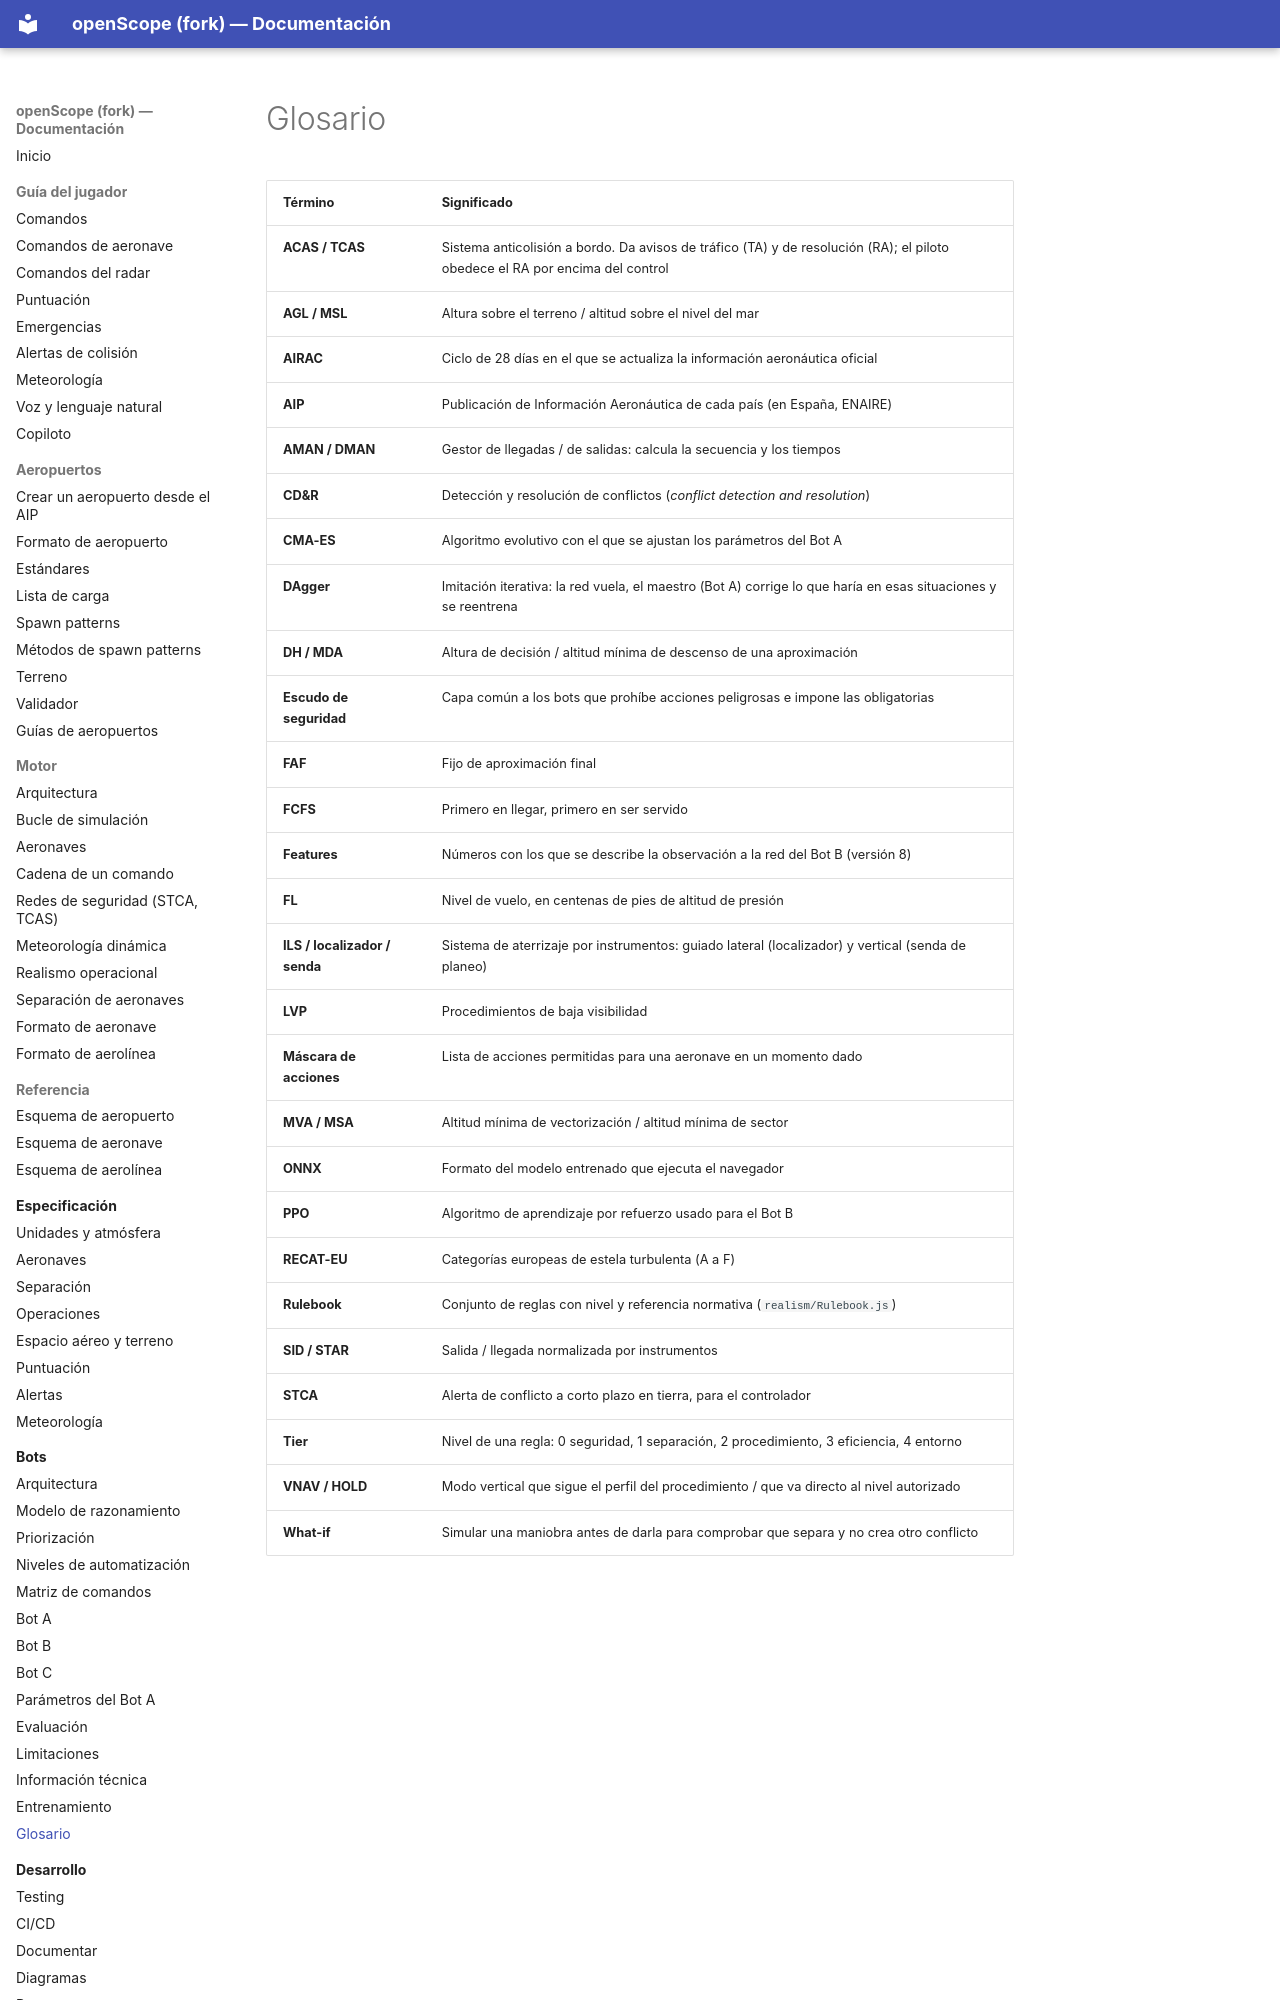

repository: jossseluuu/openScope · page: bots/glosario/index.html · generator: mkdocs

# Glosario

| Término | Significado |
|---|---|
| **ACAS / TCAS** | Sistema anticolisión a bordo. Da avisos de tráfico (TA) y de resolución (RA); el piloto obedece el RA por encima del control |
| **AGL / MSL** | Altura sobre el terreno / altitud sobre el nivel del mar |
| **AIRAC** | Ciclo de 28 días en el que se actualiza la información aeronáutica oficial |
| **AIP** | Publicación de Información Aeronáutica de cada país (en España, ENAIRE) |
| **AMAN / DMAN** | Gestor de llegadas / de salidas: calcula la secuencia y los tiempos |
| **CD&R** | Detección y resolución de conflictos (*conflict detection and resolution*) |
| **CMA-ES** | Algoritmo evolutivo con el que se ajustan los parámetros del Bot A |
| **DAgger** | Imitación iterativa: la red vuela, el maestro (Bot A) corrige lo que haría en esas situaciones y se reentrena |
| **DH / MDA** | Altura de decisión / altitud mínima de descenso de una aproximación |
| **Escudo de seguridad** | Capa común a los bots que prohíbe acciones peligrosas e impone las obligatorias |
| **FAF** | Fijo de aproximación final |
| **FCFS** | Primero en llegar, primero en ser servido |
| **Features** | Números con los que se describe la observación a la red del Bot B (versión 8) |
| **FL** | Nivel de vuelo, en centenas de pies de altitud de presión |
| **ILS / localizador / senda** | Sistema de aterrizaje por instrumentos: guiado lateral (localizador) y vertical (senda de planeo) |
| **LVP** | Procedimientos de baja visibilidad |
| **Máscara de acciones** | Lista de acciones permitidas para una aeronave en un momento dado |
| **MVA / MSA** | Altitud mínima de vectorización / altitud mínima de sector |
| **ONNX** | Formato del modelo entrenado que ejecuta el navegador |
| **PPO** | Algoritmo de aprendizaje por refuerzo usado para el Bot B |
| **RECAT-EU** | Categorías europeas de estela turbulenta (A a F) |
| **Rulebook** | Conjunto de reglas con nivel y referencia normativa (`realism/Rulebook.js`) |
| **SID / STAR** | Salida / llegada normalizada por instrumentos |
| **STCA** | Alerta de conflicto a corto plazo en tierra, para el controlador |
| **Tier** | Nivel de una regla: 0 seguridad, 1 separación, 2 procedimiento, 3 eficiencia, 4 entorno |
| **V
